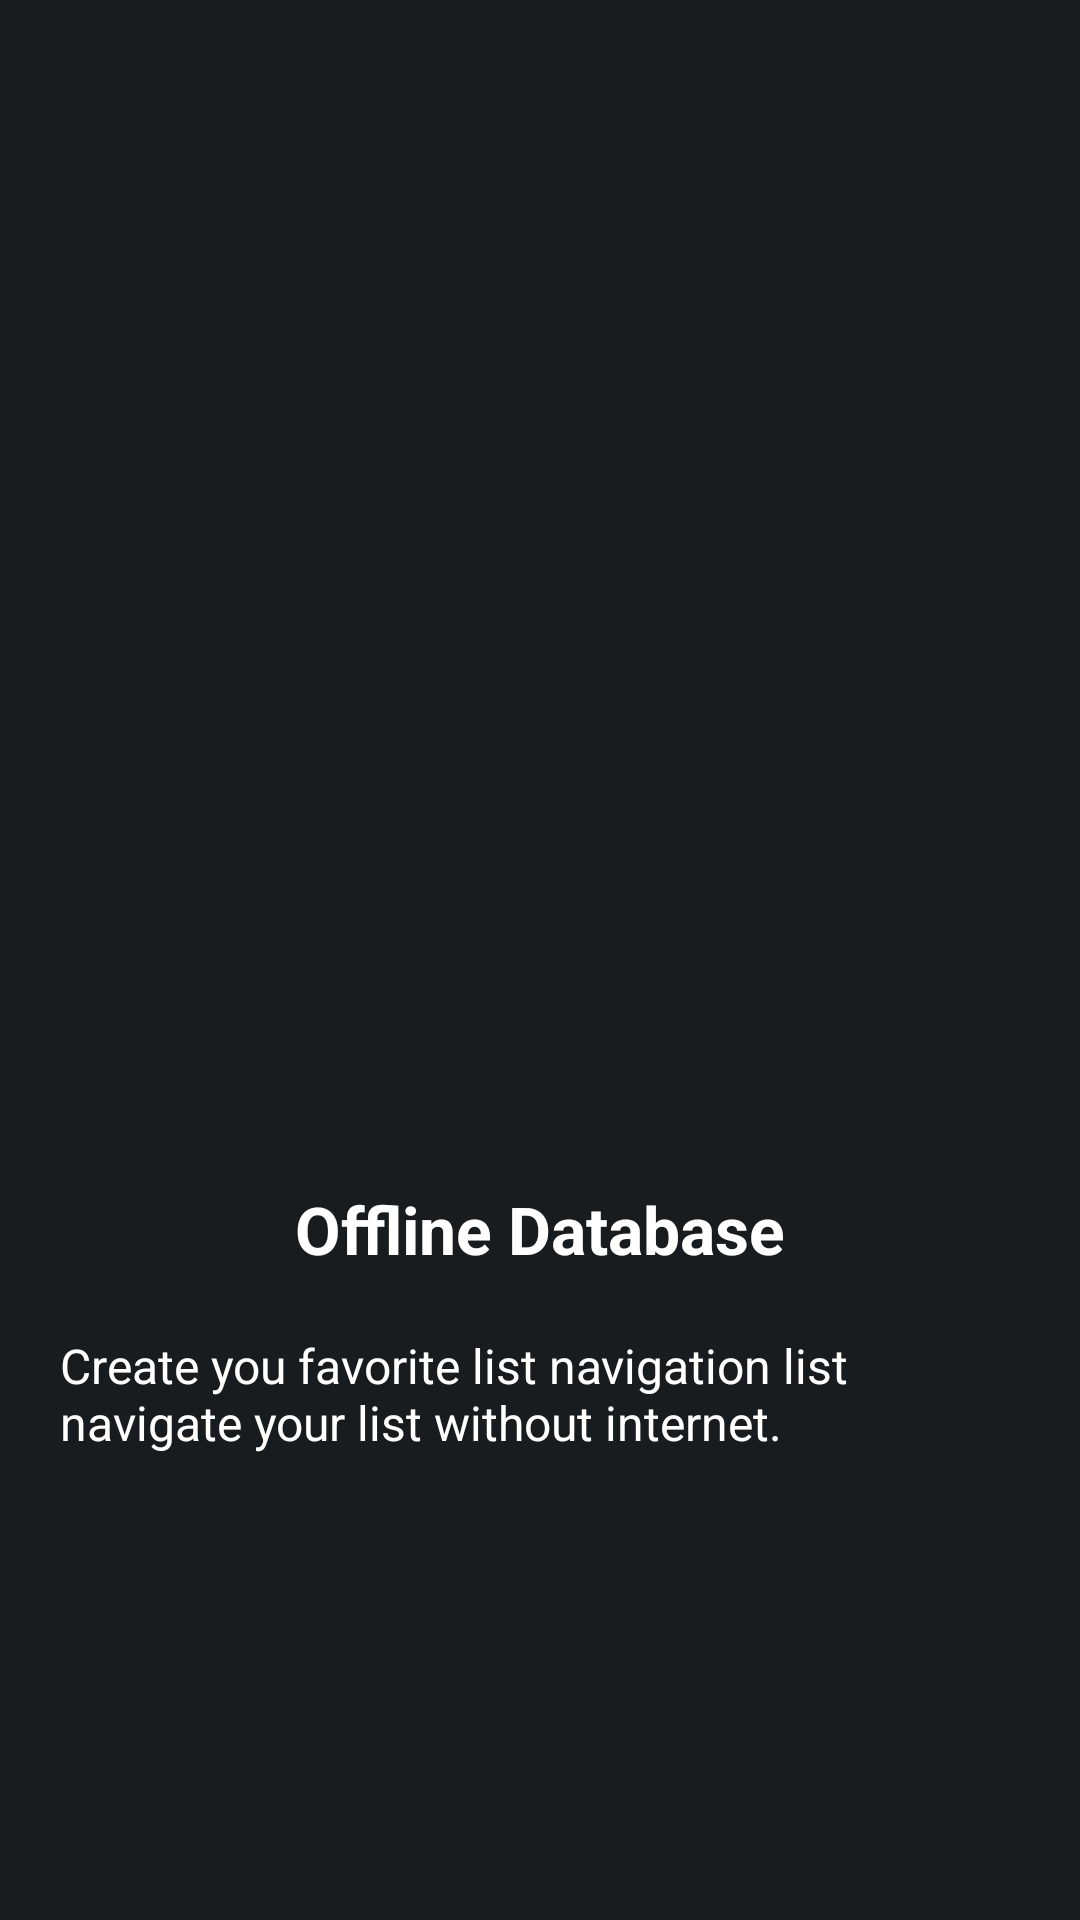

Reconstruct the res/layout file that produces this screen, plus the resources it refers to.
<!-- AndroidManifest.xml: application theme Theme.MovieCatch -->
<!-- res/layout/fragment_first.xml -->
<?xml version="1.0" encoding="utf-8"?>
<RelativeLayout xmlns:android="http://schemas.android.com/apk/res/android"
    android:layout_width="match_parent"
    android:layout_height="match_parent"
    xmlns:app="http://schemas.android.com/apk/res-auto"
    android:background="@color/material_dynamic_neutral10"
    android:gravity="center"
    android:paddingHorizontal="20dp">

    <LinearLayout
        android:layout_width="match_parent"
        android:layout_height="wrap_content"
        android:gravity="center"
        android:orientation="vertical">

        <ImageView
            android:layout_width="240dp"
            android:layout_height="240dp"
            android:src = "@drawable/no_data"/>

        <TextView
            android:layout_width="wrap_content"
            android:layout_height="wrap_content"
            android:text="@string/first_title"
            android:textColor="@color/white"
            android:textSize="22sp"
            android:textStyle="bold" />

        <Space
            android:layout_width="0dp"
            android:layout_height="20dp"/>
        <TextView
            android:layout_width="wrap_content"
            android:layout_height="wrap_content"
            android:text="@string/first_subtitle"
            android:textColor="@color/white"
            android:textSize="16sp" />

    </LinearLayout>
</RelativeLayout>
<!-- resources referenced by this layout -->
<resources>
  <color name="white">#FFFFFFFF</color>
  <string name="first_subtitle">Create you favorite list navigation list navigate your list without internet.</string>
  <string name="first_title">Offline Database</string>
  <style name="Theme.MovieCatch" parent="Base.Theme.MovieCatch" />
  <style name="Base.Theme.MovieCatch" parent="Theme.Material3.Dark.NoActionBar">
          
          
          <item name="colorPrimary">@color/material_dynamic_neutral10</item>
      </style>
</resources>
